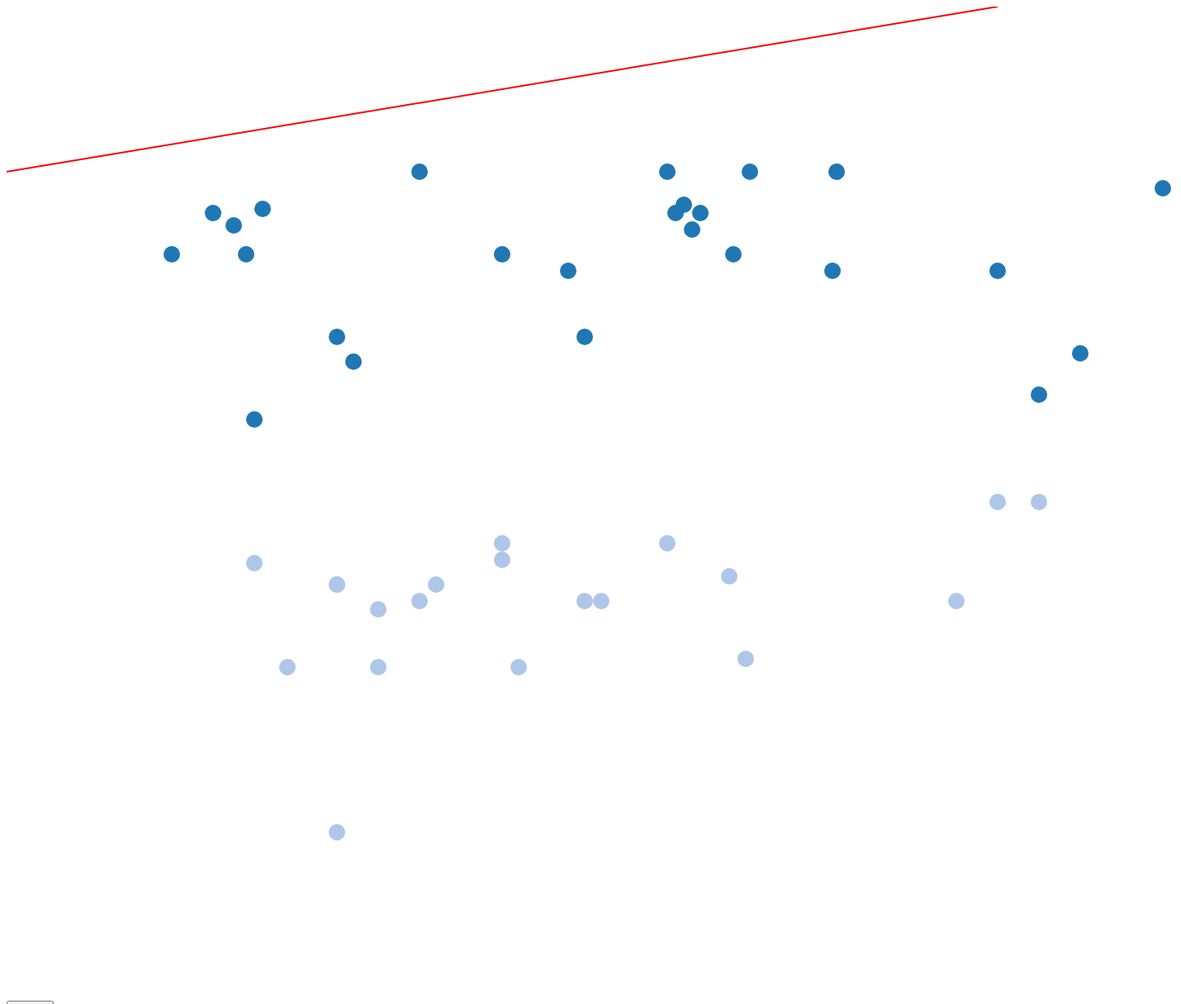
D3 v3 page, settled after 480 driven frames (8 s of simulated time); the page loaded 1 data file(s).


// ── drawMargin.js

/**
 * author : Abhinay
 * date : 11/09/2015
 * */


function gradient (a, b) {
    return (b.y - a.y) / (b.x - a.x);
};



function perpendicularGradient (a, b) {
    return -1 / gradient(a, b);
};


function getYIntercept(vertex, slope) {
    return vertex.y - (slope * vertex.x);
};


function altitude(vertex, a, b) {

    var slope = gradient(a, b),
        x1 = -slope,
        y1 = 1,
        c1 = getYIntercept(a, slope),
        perpendicularSlope = perpendicularGradient(a, b),
        x2 = -perpendicularSlope,
        y2 = 1,
        c2 = getYIntercept(vertex, perpendicularSlope);

    var matrix = [
        [x1, y1],
        [x2, y2]
    ];

    result = solveMatrix(matrix, [c1, c2]);

    return result;

}

function det(matrix) {
    return (matrix[0][0]*matrix[1][1])-(matrix[0][1]*matrix[1][0]);
}

function solveMatrix(matrix, r) {
    var determinant = det(matrix);
    var x = det([
            [r[0], matrix[0][1]],
            [r[1], matrix[1][1]]
        ]) / determinant;

    var y = det([
            [matrix[0][0], r[0]],
            [matrix[1][0], r[1]]
        ]) / determinant;

    return {x: x, y: y};
}



// ── perceptron.js
/**
 * Created by abhinay on 11/11/15.
 */

var xValue=200;
var yValue = 1200;
var margin = 240000;

var execute = function () {
    var p = d3.selectAll("circle");




    p.on('click', function(){
        var elt = d3.select(this);
        updatePerceptron(elt.attr("cx"),elt.attr("cy"),elt.attr("label"));
    });

}


var updatePerceptron=  function (x,  y, label){


    var val =xValue*x + yValue*y - margin;

    if(val*label<0){

        xValue = xValue + 0.3*label*x;
        yValue = yValue + 0.3*label*y;
        margin =  margin -label;
    }
    else{
        return;
    }


    var str="";
    if(xValue>0&&yValue>0){

        x1=margin/xValue;
        y1=0;
        x2=0;
        y2=margin/yValue;
        str=str.concat("M "+x1+ " "+y1 +" L "+x2+" "+y2);
    }


    else{

        if(xValue>0){
            var x=margin/xValue;
            var y=0;

            str=str.concat("M "+x+" "+y+" ");
            while(x<3000&&y<3000) {
                y=(margin-xValue*x)/yValue;
                x+=4;

                str=str.concat(" L "+x+" "+y);
            }
        }

        else if(yValue>0){
            var y=margin/yValue;
            var x=0;

            str=str.concat("M "+x+" "+y+" ");
            while(x<3000&&y<3000) {
                x=(margin-yValue*y)/xValue;
                y+=4;

                str=str.concat(" L "+x+" "+y);
            }
        }

    }

    d3.selectAll("path")
        .data([127])
        .transition()
        .duration(1000) // 3 seconds
        .attr("d", str)
        .attr("stoke","blue")
        .attr("stroke-width","2");

}


function isCorrectlyClassified(temp){


    var val =xValue*temp.x + yValue*temp.y - margin;

    if(val*temp.label<0){
        return false;
    }

    return true;

}



// ── script.js
/**
 * Created by abhinay on 11/11/15.
 */


var vertex = {x: 3, y:4};
var result;
var a = {x:0, y:0};
var b = {x:0, y:0};
var givenData;

var width = 2000;
var height = 1200;

var margins =[];

str = "M 1200 0 L 0 200";

var svg = d3.select("body").append("svg")
    .attr("width", width )
    .attr("height", height);

var color = d3.scale.category20();

// Define the div for the tooltip
var div = d3.select("body").append("div")
    .attr("class", "tooltip")
    .style("opacity", 0);


var line = svg.append("path")
    .attr("d", str)
    .attr("stroke","red")
    .attr("stroke-width","2")
    .attr("fill", "none");

function showMargin(){

    svg.selectAll("line").remove();
    var minVal = {x:0, y:0};
    var minMargin = 5000;
    var temp= {x:0, y:0, label:1};

    for(var i =0; i<givenData.length; i++){

        temp.x = givenData[i].xPosition;
        temp.y = givenData[i].yPosition;
        temp.label = givenData[i].label;

        isCorrect = isCorrectlyClassified(temp);

        if(isCorrect){

            getWeightIntercepts();
            result = altitude(temp, a, b);
            var t1 = result.x - temp.x;
            var t2 = result.y - temp.y;
            distance = Math.sqrt(t1*t2 + t2*t2);

            if(distance < minMargin){

                minMargin = distance;

                minVal.x = temp.x;
                minVal.y = temp.y;
            }
        }
    }

    getWeightIntercepts();
    result = altitude(minVal, a, b);

    var line = svg.append("line")
        .attr("x1", function(){
            return result.x;
        })
        .attr("y1", function() {
            return result.y;
        })
        .attr("x2",  function() {
            return minVal.x;
        })
        .attr("y2",  function() {
            return minVal.y;
        })
        .attr("stroke-width", 2)
        .attr("stroke", "black");
}

d3.csv("data.csv", function(error, data) {

    data.forEach(function (d) {
        d.xPosition = +d.xPosition;
        d.yPosition = +d.yPosition;
        d.size = +d.size;
        d.label = +d.label;
        d.color = d.color;
    });


    var circles = svg.selectAll(".dot")
        .data(data)
        .enter().append("circle")
        .attr("class", "dot")
        .attr("r", 10)
        .attr("cx", function(d) { return (d.xPosition); })
        .attr("cy", function(d) { return (d.yPosition); })
        .style("fill", function(d) { return color(d.label +5); })
        .on("mouseover", function(d) {

            console.log("label " + d.label);
            d3.select(this).attr("r", 18);
            div.transition()
                .duration(200)
                .style("opacity", .9);
            div	.html( "label =" +parseInt(d.label))
                .style("left", (d3.event.pageX) + "px")
                .style("top", (d3.event.pageY - 28) + "px");
        })
        .on("mouseout", function(){

            mouseoutC(this);
        })
        .on("click", function(d){

            svg.selectAll("line").remove();
            updatePerceptron(d3.select(this).attr("cx"),d.yPosition,d.label);

          //  console.log("x y and margin " +xValue + " " +yValue + " " + margin);
            vertex.x = d.xPosition;
            vertex.y = d.yPosition;

            getWeightIntercepts();

            console.log("weight intercepts" + a.x + " " + a.y + "  " + b.x +"  " + b.y);

            result = altitude(vertex, a, b);

            console.log("result" + result.x  + " " + result.y);


        });

    function mouseoutC(param){

        d3.select(param).attr("r", 10);
        div.transition()
            .duration(500)
            .style("opacity", 0);
    }

    givenData = data;

});

function getWeightIntercepts(){

    a.x = 0;
    a.y = margin/yValue;

    b.x = width;
    b.y= (margin - width*xValue)/yValue;

}




### data: data.csv
xPosition, yPosition, size, label, color
250, 250, 10, -1, purple
275, 265, 10, -1, purple
290, 300, 10, -1, purple
310, 245, 10, -1, purple
200, 300, 10, -1, purple
400, 400, 10, -1, purple
420, 430, 10, -1, purple
500, 200, 10, -1, purple
600, 300, 10, -1, purple
680, 320, 10, -1, purple
700, 400, 10, -1, purple
800, 200, 10, -1, purple
820, 240, 10, -1, purple
810, 250, 10, -1, purple
900, 200, 10, -1, purple
830, 270, 10, -1, purple
880, 300, 10, -1, purple
840, 250, 10, -1, purple
1000, 320, 10, -1, purple
300, 500, 10, -1, purple
1005, 200, 10, -1, purple
1400, 220, 10, -1, purple
1300, 420, 10, -1, purple
1200, 320, 10, -1, purple
1250, 470, 10, -1, purple
1250, 600, 10, 1, blue
1150, 720, 10, 1, blue
600, 650, 10, 1, blue
620, 800, 10, 1, blue
700, 720, 10, 1, blue
800, 650, 10, 1, blue
875, 690, 10, 1, blue
895, 790, 10, 1, blue
300, 674, 10, 1, blue
400, 700, 10, 1, blue
450, 800, 10, 1, blue
600, 670, 10, 1, blue
720, 720, 10, 1, blue
400, 1000, 10, 1, blue
450, 730, 10, 1, blue
340, 800, 10, 1, blue
400, 700, 10, 1, blue
500, 720, 10, 1, blue
520, 700, 10, 1, blue
1200, 600, 10, 1, blue